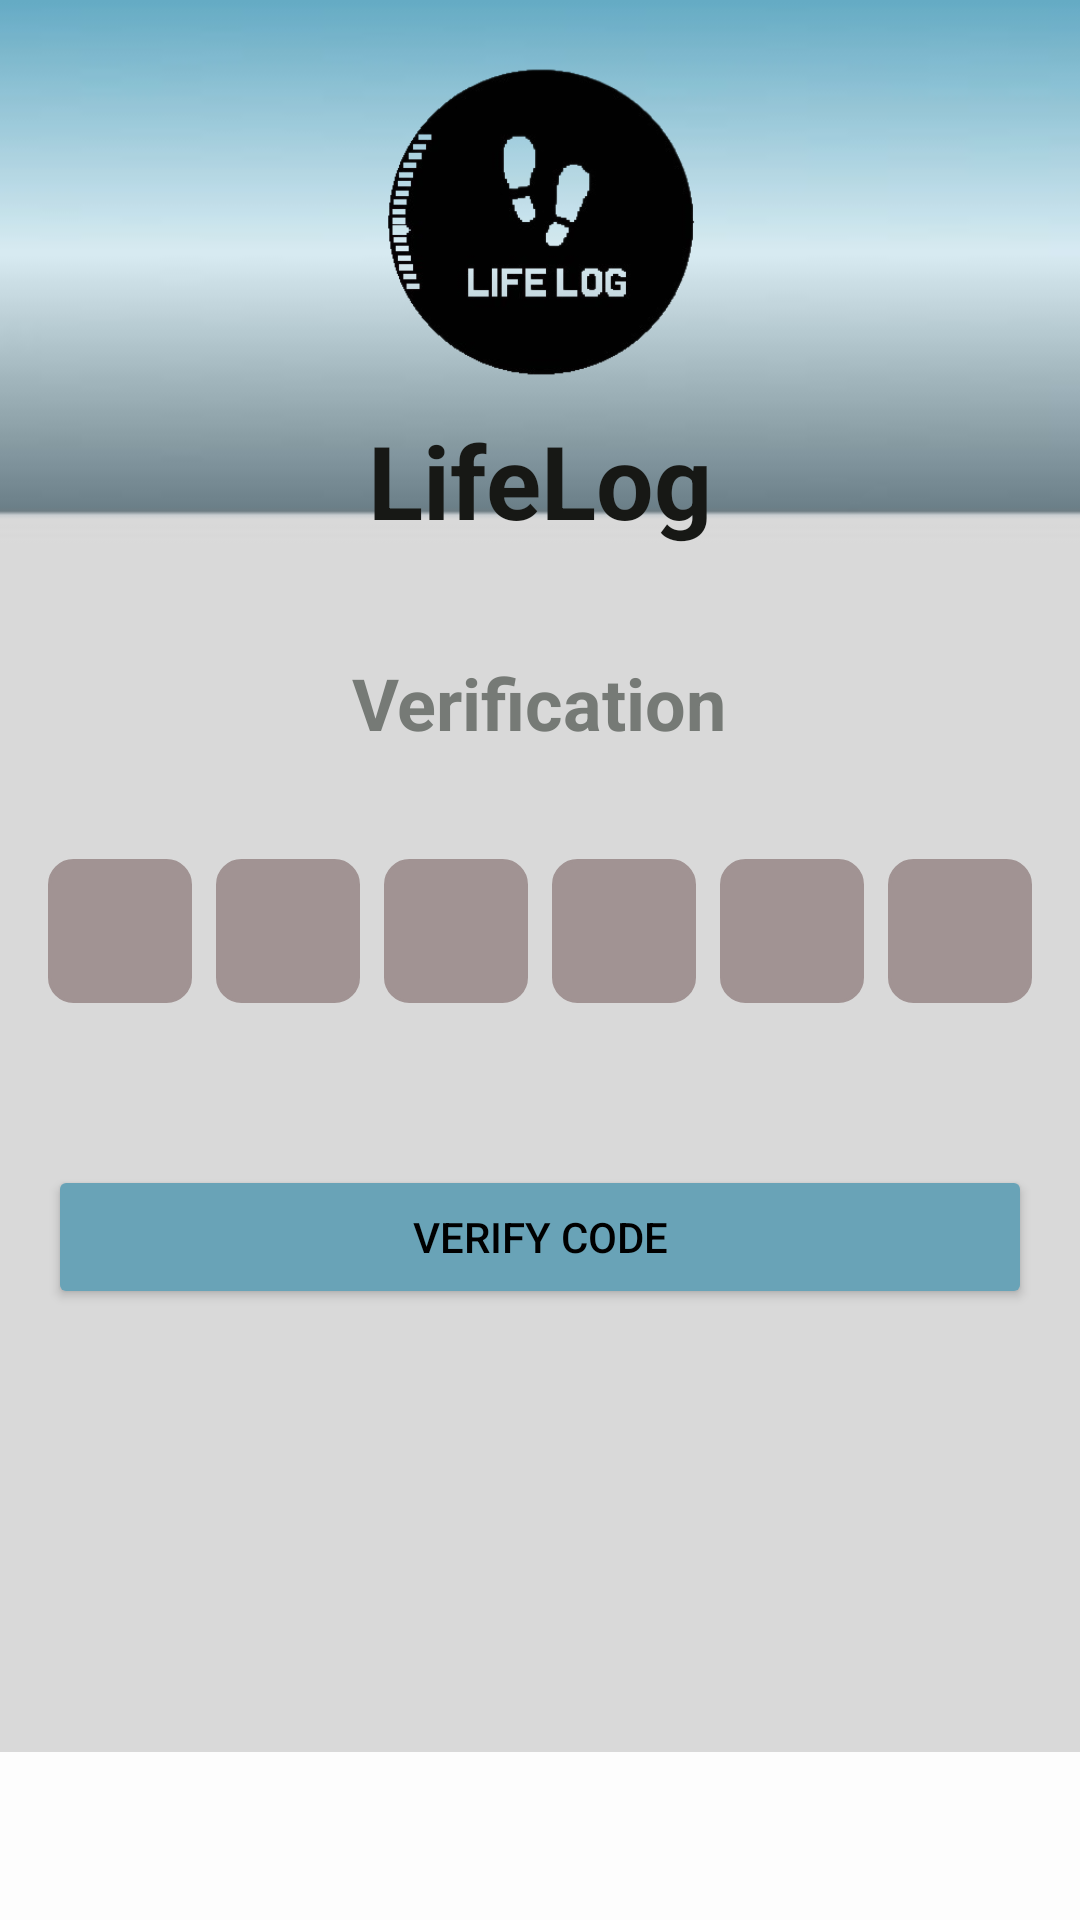

Reconstruct the res/layout file that produces this screen, plus the resources it refers to.
<!-- AndroidManifest.xml: application theme AppTheme.FullScreen -->
<!-- res/layout/activity_verification.xml -->
<?xml version="1.0" encoding="utf-8"?>
<FrameLayout xmlns:android="http://schemas.android.com/apk/res/android"
    xmlns:app="http://schemas.android.com/apk/res-auto"
    xmlns:tools="http://schemas.android.com/tools"
    android:layout_width="match_parent"
    android:layout_height="match_parent"
    android:background="@drawable/background5"
    tools:context=".VerifyPassword">

    <ScrollView
        android:layout_width="match_parent"
        android:layout_height="match_parent"
        android:layout_marginBottom="56dp">

        <LinearLayout
            android:layout_width="match_parent"
            android:layout_height="wrap_content"
            android:orientation="vertical"
            android:padding="16dp"
            android:gravity="center_horizontal">


            <ImageView
                android:id="@+id/logoImage"
                android:layout_width="197dp"
                android:layout_height="116dp"
                android:layout_marginTop="0dp"
                android:contentDescription="LifeLog Logo"
                android:src="@drawable/logo" />

            <TextView
                android:layout_width="125dp"
                android:layout_height="56dp"
                android:layout_marginTop="0dp"
                android:gravity="center"
                android:text="LifeLog"
                android:textColor="#171815"
                android:textSize="34sp"
                android:textStyle="bold" />

            <TextView
                android:layout_width="wrap_content"
                android:layout_height="wrap_content"
                android:layout_marginTop="30dp"
                android:gravity="center"
                android:text="Verification"
                android:textColor="#767A76"
                android:textSize="24sp"
                android:textStyle="bold" />

            <LinearLayout
                android:layout_width="wrap_content"
                android:layout_height="wrap_content"
                android:layout_marginTop="32dp"
                android:orientation="horizontal"
                android:gravity="center">

                
                <EditText
                    android:id="@+id/otp1"
                    android:layout_width="48dp"
                    android:layout_height="48dp"
                    android:layout_margin="4dp"
                    android:background="@drawable/otp_box"
                    android:backgroundTint="#A19393"
                    android:gravity="center"
                    android:inputType="number"
                    android:maxLength="1"
                    android:textColor="#FFFFFF"
                    android:textSize="18sp" />

                <EditText
                    android:id="@+id/otp2"
                    android:layout_width="48dp"
                    android:layout_height="48dp"
                    android:layout_margin="4dp"
                    android:background="@drawable/otp_box"
                    android:backgroundTint="#A19393"
                    android:gravity="center"
                    android:inputType="number"
                    android:maxLength="1"
                    android:textColor="#FFFFFF"
                    android:textSize="18sp" />

                <EditText
                    android:id="@+id/otp3"
                    android:layout_width="48dp"
                    android:layout_height="48dp"
                    android:layout_margin="4dp"
                    android:background="@drawable/otp_box"
                    android:backgroundTint="#A19393"
                    android:gravity="center"
                    android:inputType="number"
                    android:maxLength="1"
                    android:textColor="#FFFFFF"
                    android:textSize="18sp" />

                <EditText
                    android:id="@+id/otp4"
                    android:layout_width="48dp"
                    android:layout_height="48dp"
                    android:layout_margin="4dp"
                    android:background="@drawable/otp_box"
                    android:backgroundTint="#A19393"
                    android:gravity="center"
                    android:inputType="number"
                    android:maxLength="1"
                    android:textColor="#FFFFFF"
                    android:textSize="18sp" />

                <EditText
                    android:id="@+id/otp5"
                    android:layout_width="48dp"
                    android:layout_height="48dp"
                    android:layout_margin="4dp"
                    android:background="@drawable/otp_box"
                    android:backgroundTint="#A19393"
                    android:gravity="center"
                    android:inputType="number"
                    android:maxLength="1"
                    android:textColor="#FFFFFF"
                    android:textSize="18sp" />

                <EditText
                    android:id="@+id/otp6"
                    android:layout_width="48dp"
                    android:layout_height="48dp"
                    android:layout_margin="4dp"
                    android:background="@drawable/otp_box"
                    android:backgroundTint="#A19393"
                    android:gravity="center"
                    android:inputType="number"
                    android:maxLength="1"
                    android:textColor="#FFFFFF"
                    android:textSize="18sp" />
            </LinearLayout>



            
            <Button
                android:id="@+id/VerifyBtn"
                android:layout_width="match_parent"
                android:layout_height="wrap_content"
                android:layout_marginTop="50dp"
                android:layout_marginBottom="16dp"
                android:backgroundTint="#69A3B7"
                android:text="Verify Code"
                android:textColor="@color/black"
                app:cornerRadius="0dp" />


        </LinearLayout>
    </ScrollView>

    <LinearLayout
        android:id="@+id/bottomNav"
        android:layout_width="match_parent"
        android:layout_height="56dp"
        android:layout_gravity="bottom"
        android:background="#FDFDFD"
        android:gravity="center"
        android:orientation="horizontal">
        
    </LinearLayout>
</FrameLayout>
<!-- resources referenced by this layout -->
<resources>
  <color name="black">#FF000000</color>
  <!-- drawable background5: jpg bitmap (drawable, 4052 bytes) -->
  <!-- drawable logo: png bitmap (drawable, 24639 bytes) -->
  <!-- drawable otp_box (drawable) -->
  <shape xmlns:android="http://schemas.android.com/apk/res/android">
      <solid android:color="#1C1C1C" />
      <corners android:radius="8dp" />
      <stroke
          android:width="1dp"
          android:color="#A19393"/>
  </shape>
  <style name="AppTheme.FullScreen" parent="Theme.AppCompat.Light.NoActionBar">
          <item name="android:windowFullscreen">true</item>
          <item name="android:windowTranslucentStatus">true</item>
          <item name="android:windowTranslucentNavigation">true</item>
      </style>
</resources>
